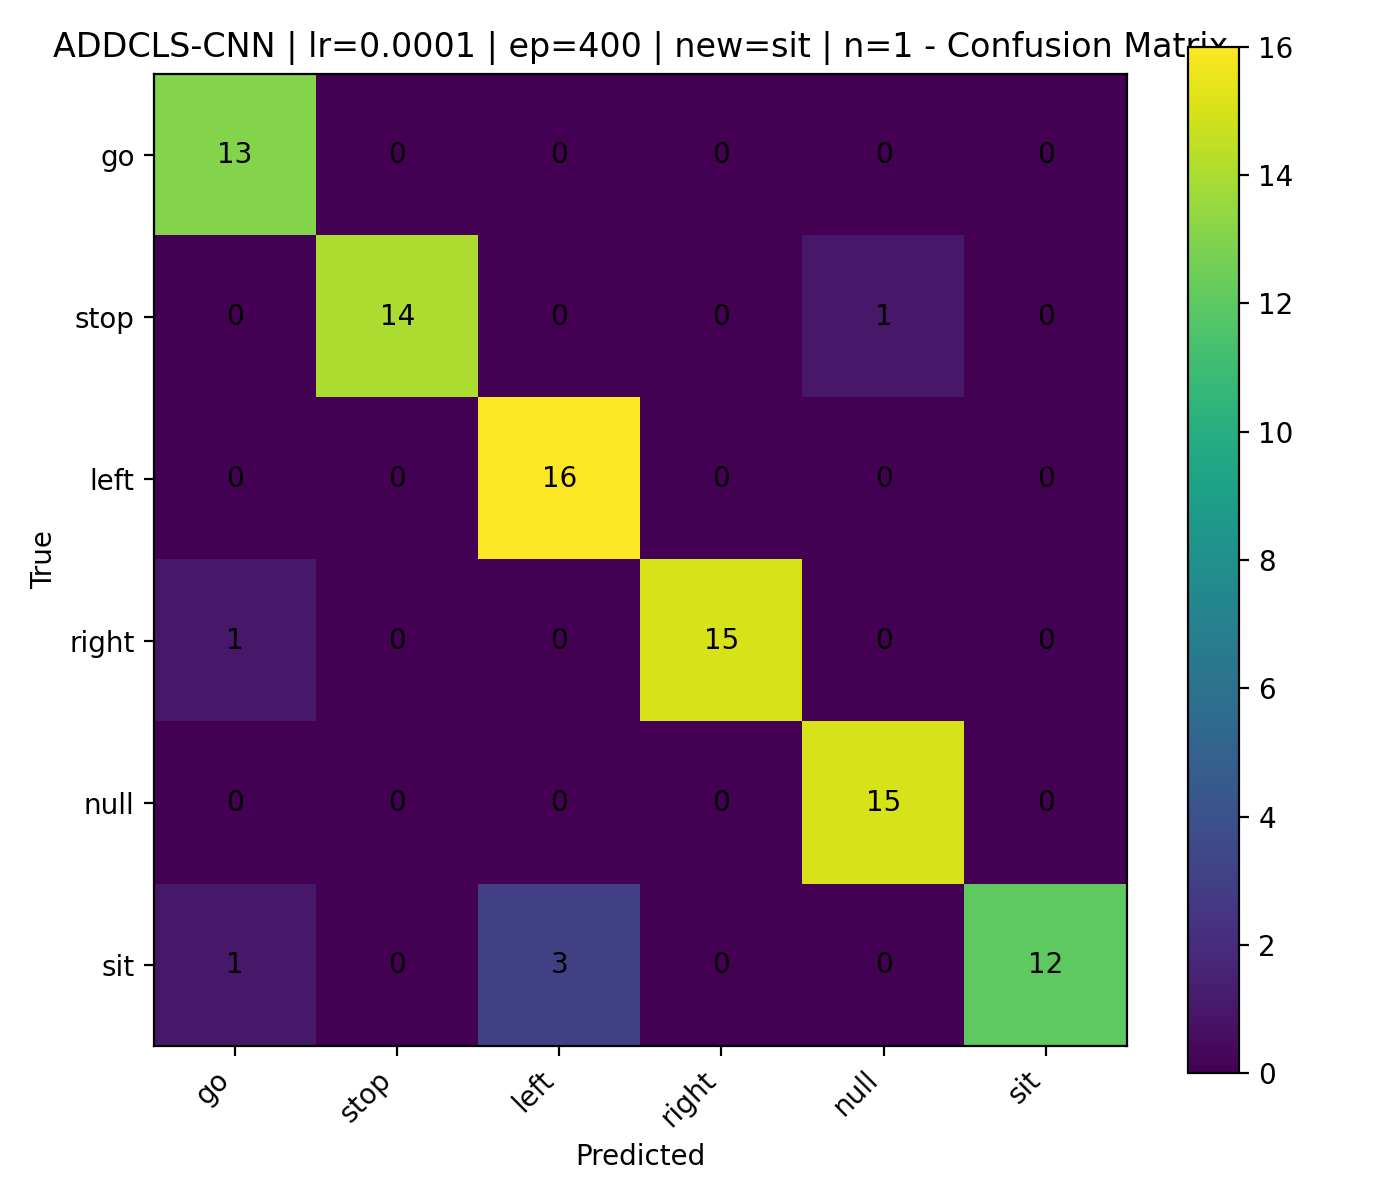

Values plotted in this chart, from the file beside it:
, go, stop, left, right, null, sit
go, 13, 0, 0, 0, 0, 0
stop, 0, 14, 0, 0, 1, 0
left, 0, 0, 16, 0, 0, 0
right, 1, 0, 0, 15, 0, 0
null, 0, 0, 0, 0, 15, 0
sit, 1, 0, 3, 0, 0, 12
